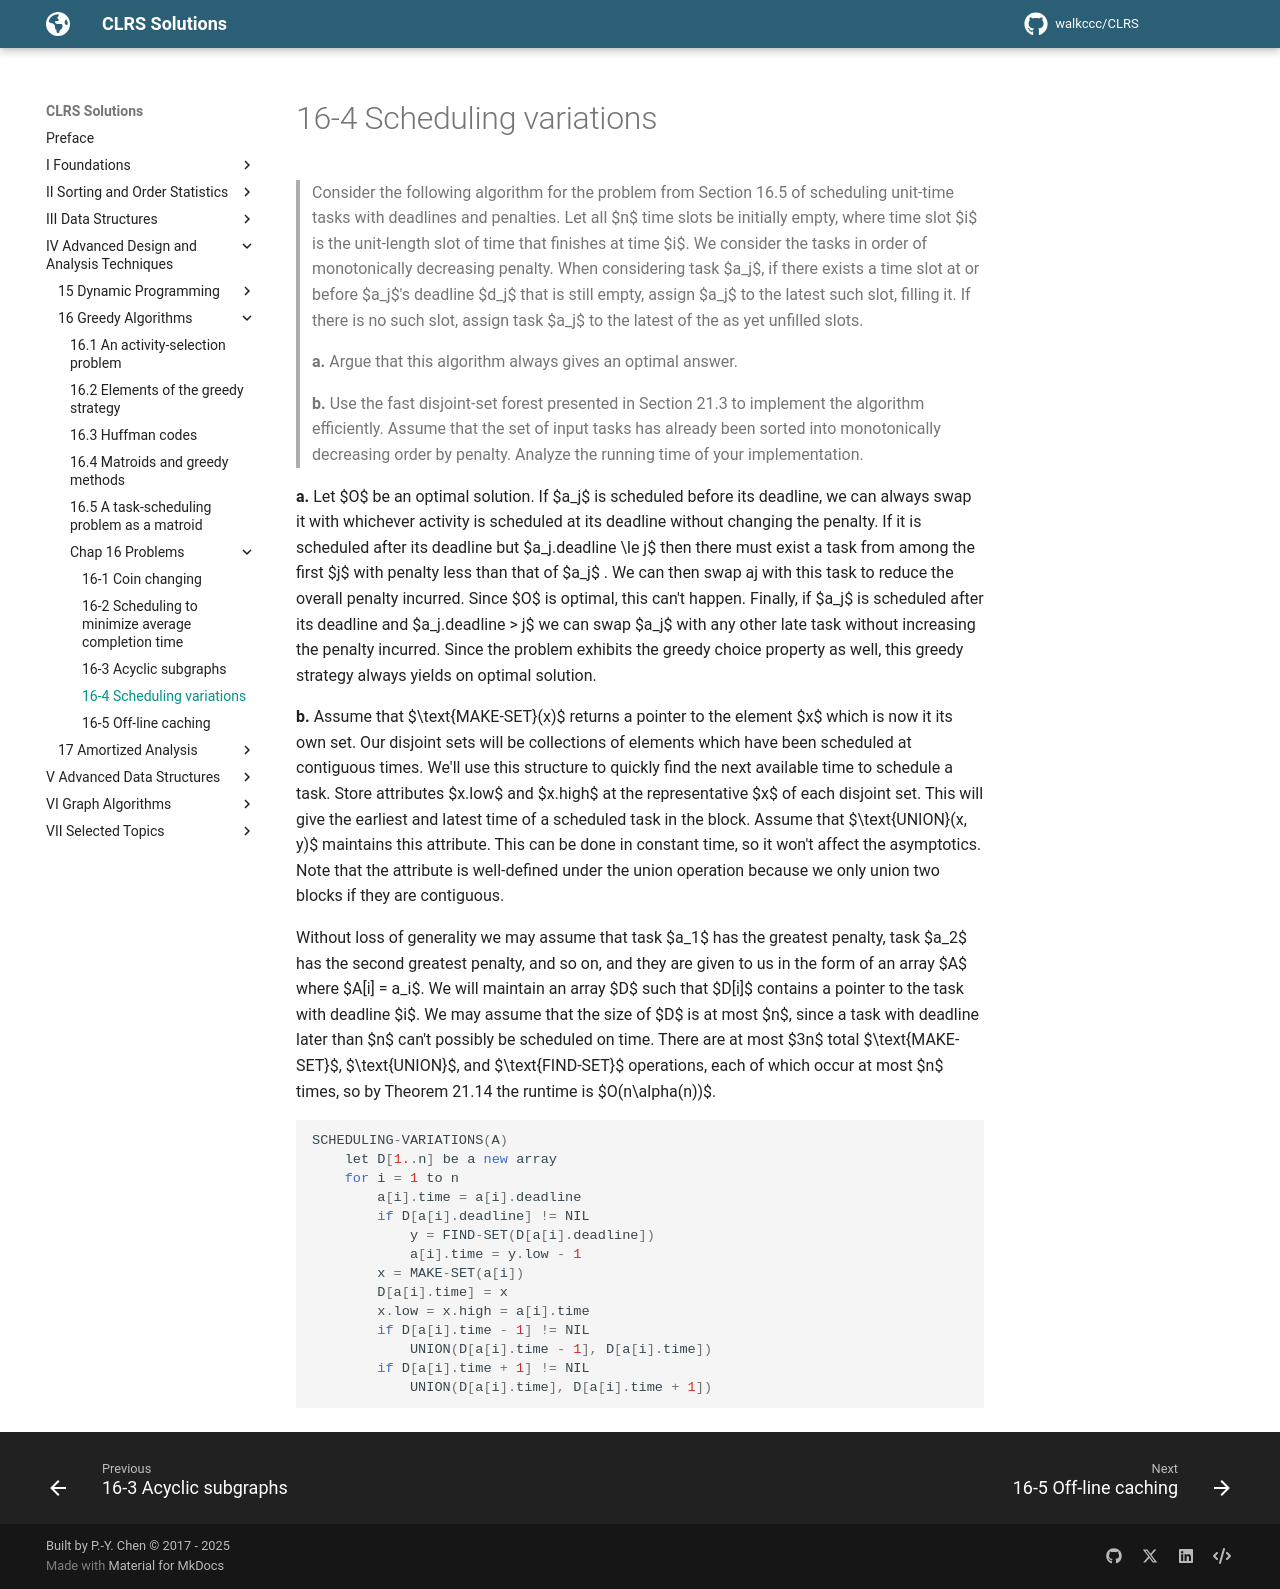

repository: walkccc/CLRS · page: Chap16/Problems/16-4/index.html · generator: mkdocs

> Consider the following algorithm for the problem from Section 16.5 of scheduling unit-time tasks with deadlines and penalties. Let all $n$ time slots be initially empty, where time slot $i$ is the unit-length slot of time that finishes at time $i$. We consider the tasks in order of monotonically decreasing penalty. When considering task $a_j$, if there exists a time slot at or before $a_j$'s deadline $d_j$ that is still empty, assign $a_j$ to the latest such slot, filling it. If there is no such slot, assign task $a_j$ to the latest of the as yet unfilled slots.
>
> **a.** Argue that this algorithm always gives an optimal answer.
>
> **b.** Use the fast disjoint-set forest presented in Section 21.3 to implement the algorithm efficiently. Assume that the set of input tasks has already been sorted into monotonically decreasing order by penalty. Analyze the running time of your implementation.

**a.** Let $O$ be an optimal solution. If $a_j$ is scheduled before its deadline, we can always swap it with whichever activity is scheduled at its deadline without changing the penalty. If it is scheduled after its deadline but $a_j.deadline \le j$ then there must exist a task from among the first $j$ with penalty less than that of $a_j$ . We can then swap aj with this task to reduce the overall penalty incurred. Since $O$ is optimal, this can't happen. Finally, if $a_j$ is scheduled after its deadline and $a_j.deadline > j$ we can swap $a_j$ with any other late task without increasing the penalty incurred. Since the problem exhibits the greedy choice property as well, this greedy strategy always yields on optimal solution.

**b.** Assume that $\text{MAKE-SET}(x)$ returns a pointer to the element $x$ which is now it its own set. Our disjoint sets will be collections of elements which have been scheduled at contiguous times. We'll use this structure to quickly find the next available time to schedule a task. Store attributes $x.low$ and $x.high$ at the representative $x$ of each disjoint set. This will give the earliest and latest time of a scheduled task in the block. Assume that $\text{UNION}(x, y)$ maintains this attribute. This can be done in constant time, so it won't affect the asymptotics. Note that the attribute is well-defined under the union operation because we only union two blocks if they are contiguous.

Without loss of generality we may assume that task $a_1$ has the greatest penalty, task $a_2$ has the second greatest penalty, and so on, and they are given to us in the form of an array $A$ where $A[i] = a_i$. We will maintain an array $D$ such that $D[i]$ contains a pointer to the task with deadline $i$. We may assume that the size of $D$ is at most $n$, since a task with deadline later than $n$ can't possibly be scheduled on time. There are at most $3n$ total $\text{MAKE-SET}$, $\text{UNION}$, and $\text{FIND-SET}$ operations, each of which occur at most $n$ times, so by Theorem 21.14 the runtime is $O(n\alpha(n))$.

```cpp
SCHEDULING-VARIATIONS(A)
    let D[1..n] be a new array
    for i = 1 to n
        a[i].time = a[i].deadline
        if D[a[i].deadline] != NIL
            y = FIND-SET(D[a[i].deadline])
            a[i].time = y.low - 1
        x = MAKE-SET(a[i])
        D[a[i].time] = x
        x.low = x.high = a[i].time
        if D[a[i].time - 1] != NIL
            UNION(D[a[i].time - 1], D[a[i].time])
        if D[a[i].time + 1] != NIL
            UNION(D[a[i].time], D[a[i].time + 1])
```
